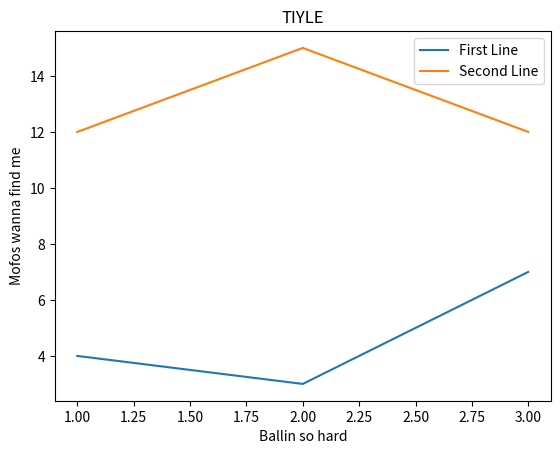

Source code (Python):
import matplotlib.pyplot as plt

x = [1,2,3]
y = [4,3,7]

x2 = [1, 2, 3]
y2 = [12, 15, 12]

plt.plot(x,y, label='First Line')
plt.plot(x2,y2, label='Second Line')

plt.xlabel('Ballin so hard')
plt.ylabel('Mofos wanna find me')
plt.title('TIYLE')
plt.legend()

plt.show()
